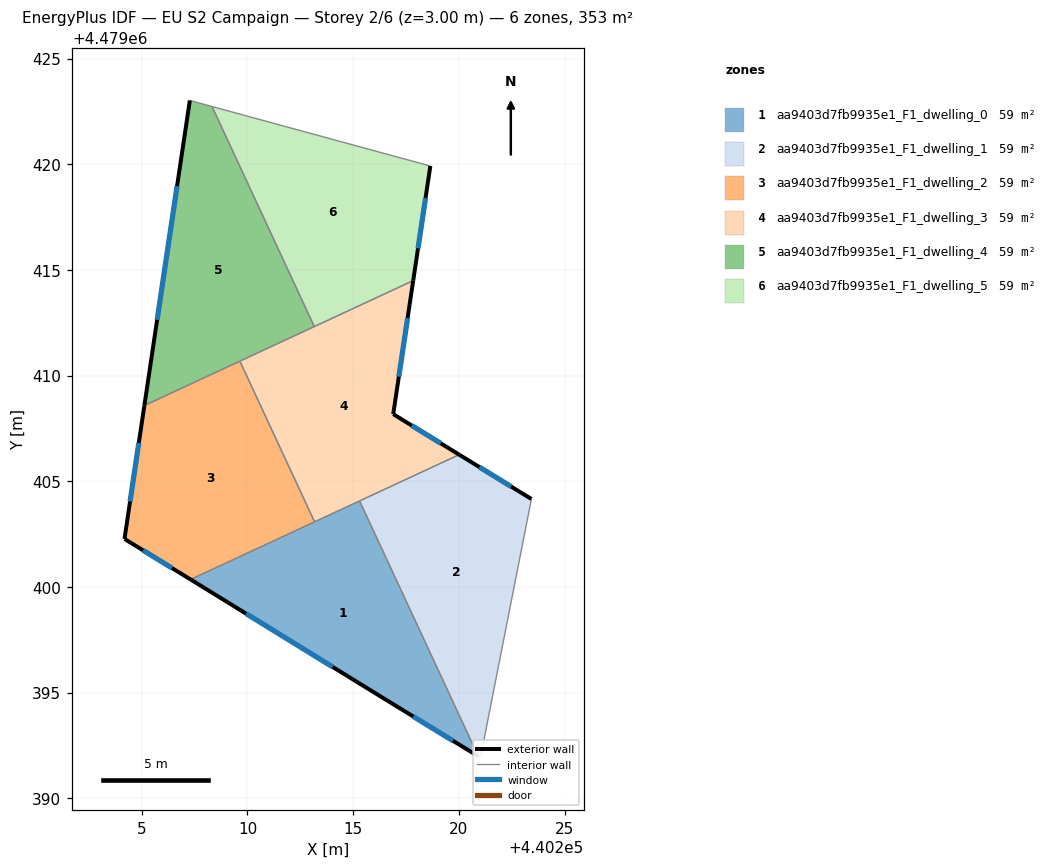
=== STOREY PLAN SPEC (per zone: floor XY polygon, exterior-wall plan segments, windows/doors) ===
zone 1: aa9403d7fb9935e1_F1_dwelling_0  (58.8 m²)
  floor: (440220.92, 4479391.99) (440215.30, 4479404.07) (440207.31, 4479400.35) (440216.65, 4479394.60)
  exterior wall: (440220.92, 4479391.99) – (440216.65, 4479394.60)  [5.0 m]
    window: (440219.72, 4479392.72) – (440217.85, 4479393.87)  [2.9 m²]
  exterior wall: (440216.65, 4479394.60) – (440207.31, 4479400.35)  [11.0 m]
    window: (440214.03, 4479396.22) – (440209.93, 4479398.74)  [6.3 m²]
  interior walls: 3
zone 2: aa9403d7fb9935e1_F1_dwelling_1  (58.8 m²)
  floor: (440221.02, 4479391.92) (440223.43, 4479404.16) (440220.02, 4479406.26) (440215.30, 4479404.07) (440220.92, 4479391.99)
  exterior wall: (440220.02, 4479406.26) – (440223.43, 4479404.16)  [4.0 m]
    window: (440220.98, 4479405.67) – (440222.47, 4479404.75)  [2.3 m²]
  interior walls: 4
zone 3: aa9403d7fb9935e1_F1_dwelling_2  (58.8 m²)
  floor: (440213.17, 4479403.08) (440209.64, 4479410.68) (440205.12, 4479408.58) (440204.18, 4479402.27) (440207.31, 4479400.35)
  exterior wall: (440204.18, 4479402.27) – (440205.12, 4479408.58)  [6.4 m]
    window: (440204.45, 4479404.05) – (440204.86, 4479406.81)  [3.7 m²]
  exterior wall: (440207.31, 4479400.35) – (440204.18, 4479402.27)  [3.7 m]
    window: (440206.43, 4479400.89) – (440205.06, 4479401.73)  [2.1 m²]
  interior walls: 3
zone 4: aa9403d7fb9935e1_F1_dwelling_3  (58.8 m²)
  floor: (440220.02, 4479406.26) (440216.90, 4479408.18) (440217.84, 4479414.49) (440209.64, 4479410.68) (440213.17, 4479403.08)
  exterior wall: (440216.90, 4479408.18) – (440220.02, 4479406.26)  [3.7 m]
    window: (440217.77, 4479407.64) – (440219.14, 4479406.80)  [2.1 m²]
  exterior wall: (440217.84, 4479414.49) – (440216.90, 4479408.18)  [6.4 m]
    window: (440217.57, 4479412.72) – (440217.16, 4479409.95)  [3.7 m²]
  interior walls: 5
zone 5: aa9403d7fb9935e1_F1_dwelling_4  (58.8 m²)
  floor: (440213.16, 4479412.32) (440208.32, 4479422.73) (440207.27, 4479423.02) (440205.12, 4479408.58)
  exterior wall: (440205.12, 4479408.58) – (440207.27, 4479423.02)  [14.6 m]
    window: (440205.73, 4479412.64) – (440206.67, 4479418.96)  [8.4 m²]
  interior walls: 4
zone 6: aa9403d7fb9935e1_F1_dwelling_5  (58.8 m²)
  floor: (440217.84, 4479414.49) (440218.65, 4479419.92) (440217.76, 4479420.16) (440208.32, 4479422.73) (440213.16, 4479412.32)
  exterior wall: (440218.65, 4479419.92) – (440217.84, 4479414.49)  [5.5 m]
    window: (440218.42, 4479418.39) – (440218.07, 4479416.02)  [3.2 m²]
  interior walls: 4

=== DERIVED (storey summary) ===
Building: EU S2 Campaign
Storey: 2 of 6  (floor level z = 3.00 m)
Storey gross floor area: 352.6 m²
Zones on this storey: 6
  - aa9403d7fb9935e1_F1_dwelling_0: floor 58.8 m²; exterior wall 16.0 m (47.9 m²); 2 window(s) 9.2 m²; WWR 19.2%
  - aa9403d7fb9935e1_F1_dwelling_1: floor 58.8 m²; exterior wall 4.0 m (12.0 m²); 1 window(s) 2.3 m²; WWR 19.2%
  - aa9403d7fb9935e1_F1_dwelling_2: floor 58.8 m²; exterior wall 10.0 m (30.1 m²); 2 window(s) 5.8 m²; WWR 19.2%
  - aa9403d7fb9935e1_F1_dwelling_3: floor 58.8 m²; exterior wall 10.1 m (30.2 m²); 2 window(s) 5.8 m²; WWR 19.2%
  - aa9403d7fb9935e1_F1_dwelling_4: floor 58.8 m²; exterior wall 14.6 m (43.8 m²); 1 window(s) 8.4 m²; WWR 19.2%
  - aa9403d7fb9935e1_F1_dwelling_5: floor 58.8 m²; exterior wall 5.5 m (16.5 m²); 1 window(s) 3.2 m²; WWR 19.2%
Zone adjacency (shared interzone walls):
  - aa9403d7fb9935e1_F1_dwelling_0 ↔ aa9403d7fb9935e1_F1_dwelling_1
  - aa9403d7fb9935e1_F1_dwelling_0 ↔ aa9403d7fb9935e1_F1_dwelling_2
  - aa9403d7fb9935e1_F1_dwelling_0 ↔ aa9403d7fb9935e1_F1_dwelling_3
  - aa9403d7fb9935e1_F1_dwelling_1 ↔ aa9403d7fb9935e1_F1_dwelling_3
  - aa9403d7fb9935e1_F1_dwelling_2 ↔ aa9403d7fb9935e1_F1_dwelling_3
  - aa9403d7fb9935e1_F1_dwelling_2 ↔ aa9403d7fb9935e1_F1_dwelling_4
  - aa9403d7fb9935e1_F1_dwelling_3 ↔ aa9403d7fb9935e1_F1_dwelling_4
  - aa9403d7fb9935e1_F1_dwelling_3 ↔ aa9403d7fb9935e1_F1_dwelling_5
  - aa9403d7fb9935e1_F1_dwelling_4 ↔ aa9403d7fb9935e1_F1_dwelling_5